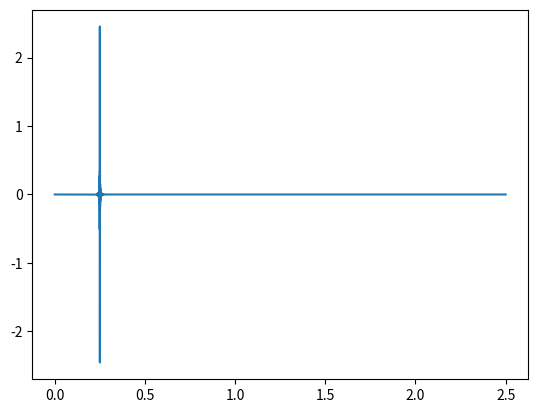

Reproduce this figure in Python.
import numpy as np
from scipy.io.wavfile import write
import scipy.signal.windows as windows
import matplotlib.pyplot as plt

volume = 0.1

fs = 44100
duration = 2.5
t = np.arange(0, duration, 1/fs)
t_0 = 0.25
f_0 = t_0 * (fs / 2) / duration
s = volume * np.sin(2*np.pi*f_0*t)

f_0 = 1000
t_0 = f_0 * duration / (fs / 2)
n_0 = int(t_0*fs)
f_1 = 5000
t_1 = f_1 * duration / (fs / 2)
n_1 = int(t_1*fs)
a = np.ones(len(t))
a[:n_0] = 0
a[n_1:] = 0

t_smooth = 0.01
n_smooth = int(t_smooth*fs)
g = windows.hann(n_smooth)
g = g / np.sum(g)
a_smooth = np.convolve(a, g, mode='same')
a_smooth = a_smooth.astype(np.float32)

x = s * a
x_smooth = s * a_smooth

x_transient = np.fft.fft(x_smooth, n=int(2*duration*fs)).real[:int(duration*fs)] / fs * 128

x_transient = x_transient.astype(np.float32)
write('T.wav', fs, x_transient)

plt.plot(t, x_transient)
plt.show()
